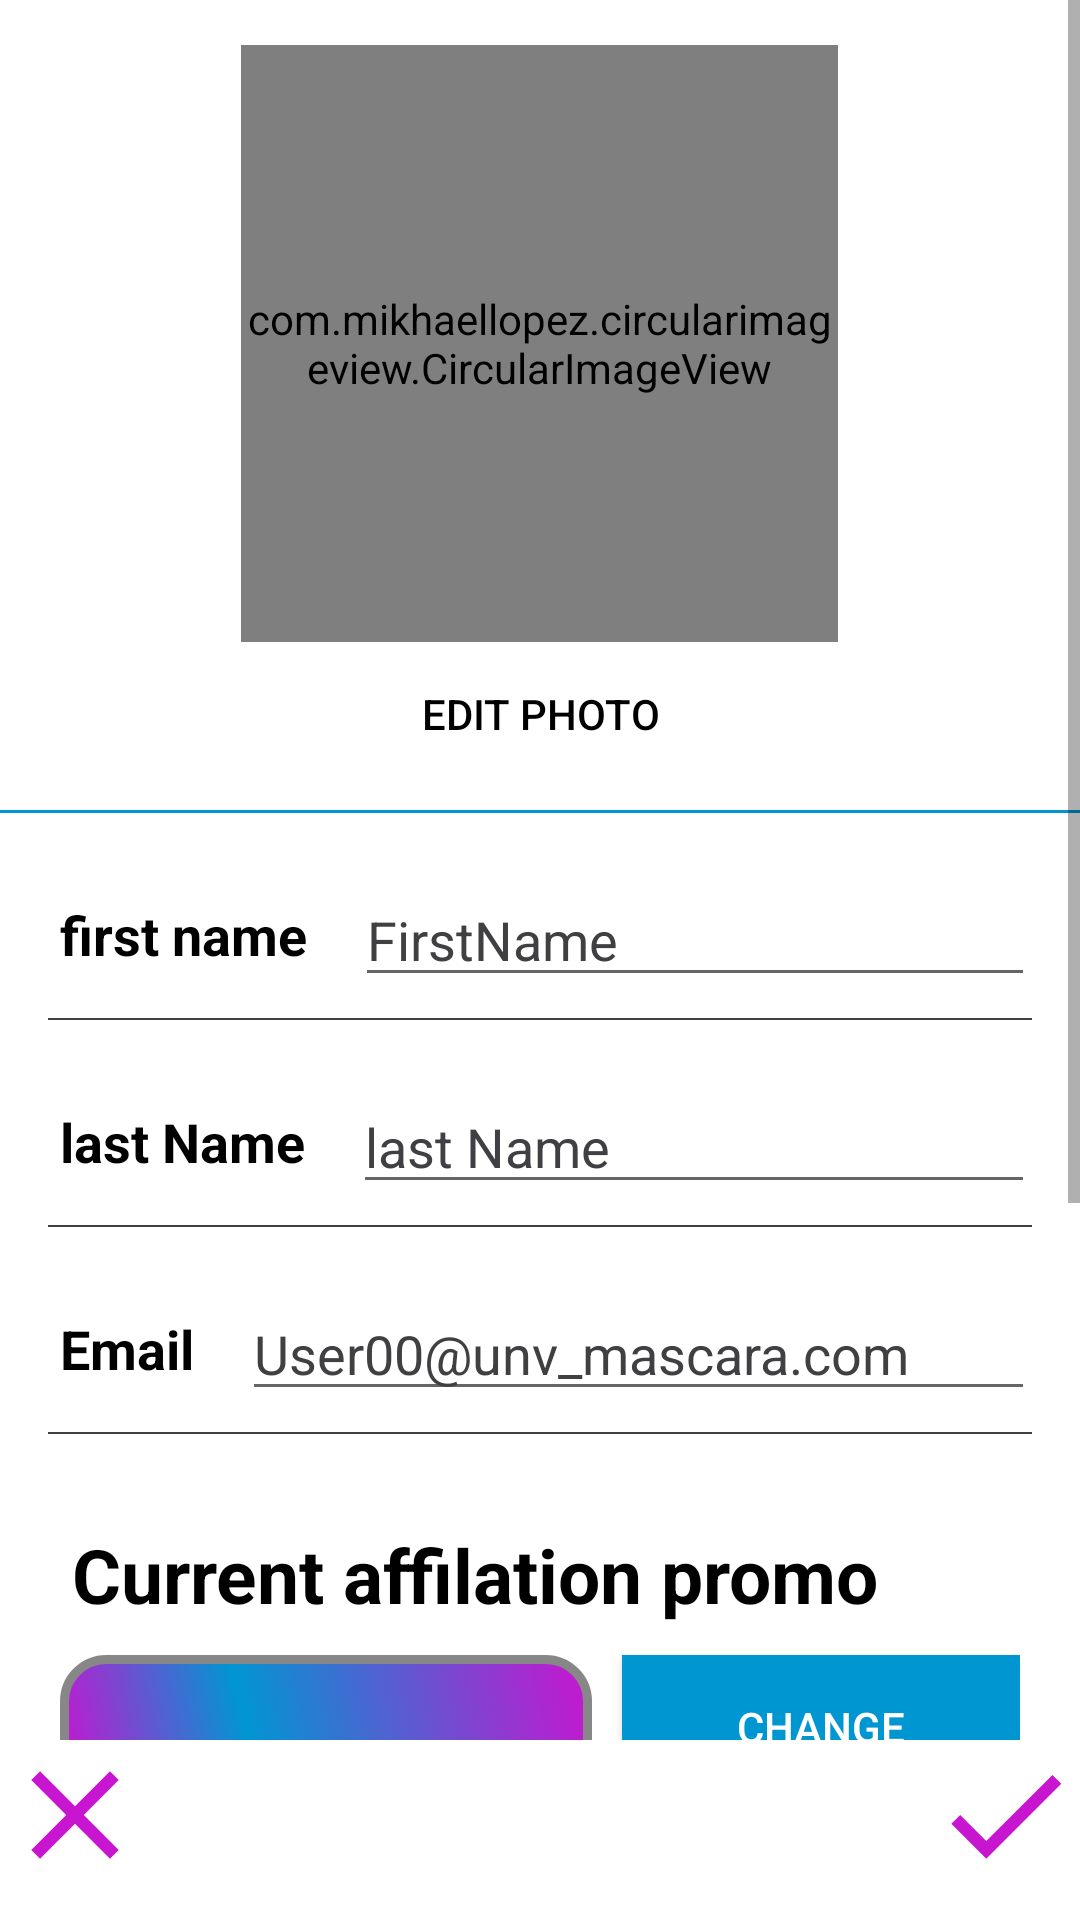

Here is an Android app screen rendered from its layout file. Give the layout XML and the strings, colors and styles it references.
<!-- AndroidManifest.xml: application theme Theme.StadyMasca -->
<!-- res/layout/activity_edit__profil.xml -->
<?xml version="1.0" encoding="utf-8"?>

<LinearLayout xmlns:android="http://schemas.android.com/apk/res/android"
    xmlns:app="http://schemas.android.com/apk/res-auto"
    xmlns:tools="http://schemas.android.com/tools"
    android:layout_width="match_parent"
    android:layout_height="match_parent"
    tools:context=".Edit_Profil"
    android:orientation="vertical">

    <ScrollView
        android:layout_width="match_parent"
        android:layout_weight="1"
        android:layout_height="0dp">
    <LinearLayout
        android:layout_width="match_parent"
        android:layout_height="match_parent"

        android:orientation="vertical">
    <LinearLayout
        android:layout_width="match_parent"
        android:layout_height="wrap_content"
        android:gravity="center"
        android:orientation="vertical"
        android:paddingTop="15dp"
        >

        <com.mikhaellopez.circularimageview.CircularImageView
            android:id="@+id/profil_image"

            android:layout_width="199dp"
            android:layout_height="199dp"
            android:src="@drawable/logoapp" />
        <Button
            android:layout_width="wrap_content"
            android:layout_height="wrap_content"
            android:text="Edit Photo"
            android:textColor="#000"
            android:background="#0000"
            android:id="@+id/btn_photo"/>



        <View
            android:layout_width="match_parent"
            android:layout_height="1dp"
            android:background="#0096d2"
            android:layout_marginTop="8dp"/>


    </LinearLayout>

    <LinearLayout
        android:layout_width="match_parent"
        android:layout_height="wrap_content"
        android:paddingLeft="15dp"
        android:paddingRight="15dp"
        android:layout_marginTop="20dp"
        android:orientation="horizontal"
        android:gravity="center_vertical"

        >
        <TextView
            android:layout_width="wrap_content"
            android:layout_height="wrap_content"
            android:text="first name"
            android:textStyle="bold"
            android:textColor="#000"
            android:textSize="18dp"
            android:layout_marginLeft="5dp"/>

        <EditText
            android:id="@+id/profilEditFName"

            android:layout_width="match_parent"
            android:layout_height="wrap_content"
            android:text="FirstName"
            android:textColor="#404042"
            android:textSize="18dp"
            android:layout_marginLeft="16dp" />



    </LinearLayout>
    <View
        android:layout_width="match_parent"
        android:layout_height="0.5dp"
        android:layout_marginTop="7dp"
        android:layout_marginLeft="16dp"
        android:layout_marginRight="16dp"
        android:background="#404042"/>
    <LinearLayout
        android:layout_width="match_parent"
        android:layout_height="wrap_content"
        android:paddingLeft="15dp"
        android:paddingRight="15dp"
        android:layout_marginTop="20dp"
        android:orientation="horizontal"
        android:gravity="center_vertical"

        >

        <TextView
            android:id="@+id/profil_nameL"

            android:layout_width="wrap_content"
            android:layout_height="wrap_content"
            android:text="@string/lastName"
            android:textStyle="bold"
            android:textColor="#000"
            android:textSize="18dp"
            android:layout_marginLeft="5dp"

            /><LinearLayout
        android:layout_width="match_parent"
        android:layout_height="wrap_content"
        android:orientation="vertical">
        <EditText
            android:id="@+id/lastnameE"

            android:layout_width="match_parent"
            android:layout_height="wrap_content"
            android:text="@string/lastName"
            android:textColor="#404044"
            android:textSize="18dp"
            android:layout_marginLeft="16dp" />

    </LinearLayout>



    </LinearLayout>
    <View
        android:layout_width="match_parent"
        android:layout_height="0.5dp"
        android:layout_marginTop="7dp"
        android:layout_marginLeft="16dp"
        android:layout_marginRight="16dp"
        android:background="#404042"/>



    <LinearLayout
        android:layout_width="match_parent"
        android:layout_height="wrap_content"
        android:paddingLeft="15dp"
        android:paddingRight="15dp"
        android:layout_marginTop="20dp"
        android:orientation="horizontal"
        android:gravity="center_vertical"

        >

        <TextView
            android:id="@+id/profil_email1"

            android:layout_width="wrap_content"
            android:layout_height="wrap_content"
            android:text="Email"
            android:textStyle="bold"
            android:textColor="#000"
            android:textSize="18dp"
            android:layout_marginLeft="5dp"

            />
        <EditText
            android:id="@+id/profil_emailE"

            android:layout_width="match_parent"
            android:layout_height="wrap_content"
            android:text="User00@unv_mascara.com"
            android:textColor="#404042"
            android:textSize="18dp"
            android:layout_marginLeft="16dp" />



    </LinearLayout>
    <View
        android:layout_width="match_parent"
        android:layout_height="0.5dp"
        android:layout_marginTop="7dp"
        android:layout_marginLeft="16dp"
        android:layout_marginRight="16dp"
        android:background="#404042"/>
    <LinearLayout
        android:layout_width="match_parent"
        android:layout_height="match_parent"
        android:orientation="vertical">
        <TextView
            android:layout_width="wrap_content"
            android:layout_height="wrap_content"
            android:layout_marginTop="30dp"
            android:layout_marginLeft="24dp"
            android:text="Current affilation promo"
            android:textColor="#000"
            android:textStyle="bold"
            android:layout_marginBottom="10dp"
            android:textSize="25dp" />
        <LinearLayout
            android:layout_width="match_parent"
            android:layout_height="wrap_content"
            android:layout_marginHorizontal="20dp"
            android:layout_marginBottom="15dp"
            android:orientation="horizontal">

            <androidx.appcompat.widget.AppCompatSpinner
                android:id="@+id/year"
                android:layout_width="0dp"
                android:layout_height="match_parent"
                android:layout_marginRight="10dp"
                android:background="@drawable/spinner"
                android:layout_marginBottom="5dp"
                android:layout_weight="4" />
            <androidx.appcompat.widget.AppCompatButton
                android:id="@+id/change_promo"
                android:layout_width="wrap_content"
                android:layout_weight="1"
                android:background="#0096d2"
                android:textColor="#fff"
                android:layout_height="wrap_content"
                android:text="change"/>

        </LinearLayout>
        <View
            android:layout_width="match_parent"
            android:layout_height="3dp"
            android:background="#0096d2"
            android:layout_marginTop="8dp"/>

        <TextView
            android:layout_width="wrap_content"
            android:layout_height="wrap_content"
            android:layout_marginLeft="26dp"
            android:layout_marginTop="10dp"
            android:layout_marginBottom="10dp"
            android:text="debts affiliation 1"
            android:textColor="#000"
            android:textSize="25dp"
            android:textStyle="bold" />

        <LinearLayout
            android:layout_width="match_parent"
            android:layout_height="wrap_content"
            android:layout_marginHorizontal="20dp"
            android:orientation="horizontal">

            <androidx.appcompat.widget.AppCompatSpinner
                android:id="@+id/year1"
                android:layout_width="0dp"
                android:layout_height="match_parent"
                android:layout_marginRight="10dp"
                android:background="@drawable/spinner"
                android:layout_marginBottom="5dp"
                android:layout_weight="3" />
            <androidx.appcompat.widget.AppCompatButton
                android:layout_width="0dp"
                android:layout_marginRight="5dp"
                android:layout_weight="1"
                android:id="@+id/addP2"
                android:background="#0096d2"
                android:textColor="#fff"
                android:layout_height="wrap_content"
                android:text="add"/>
            <androidx.appcompat.widget.AppCompatButton
                android:layout_width="0dp"
                android:layout_weight="1"
                android:id="@+id/delP3"
                android:background="#D20000"
                android:textColor="#fff"
                android:layout_height="wrap_content"
                android:text="del"/>

        </LinearLayout>
        <TextView
            android:layout_width="wrap_content"
            android:layout_height="wrap_content"
            android:layout_marginLeft="26dp"
            android:layout_marginTop="10dp"
            android:layout_marginBottom="10dp"
            android:text=" debt affiliation 2:"
            android:textColor="#000"
            android:textSize="25dp"
            android:textStyle="bold" />
        <LinearLayout
            android:layout_width="match_parent"
            android:layout_height="wrap_content"
            android:layout_marginHorizontal="20dp"
            android:layout_marginBottom="10dp"
            android:orientation="horizontal">

            <androidx.appcompat.widget.AppCompatSpinner
                android:id="@+id/year2"
                android:layout_width="0dp"
                android:layout_height="match_parent"
                android:layout_marginRight="10dp"
                android:background="@drawable/spinner"
                android:layout_marginBottom="5dp"
                android:layout_weight="3" />
            <androidx.appcompat.widget.AppCompatButton
                android:layout_width="0dp"
                android:layout_weight="1"
                android:background="#0096d2"
                android:textColor="#fff"
                android:id="@+id/addP4"
                android:layout_height="wrap_content"
                android:layout_marginRight="5dp"
                android:text="ADD"/>
            <androidx.appcompat.widget.AppCompatButton
                android:layout_width="0dp"
                android:layout_weight="1"
                android:id="@+id/delP4"
                android:background="#D20000"
                android:textColor="#fff"
                android:layout_height="wrap_content"
                android:text="del"/>

        </LinearLayout>

        </LinearLayout>
    </LinearLayout>
    </ScrollView>
    <RelativeLayout
        android:layout_width="match_parent"
        android:layout_height="wrap_content"
        android:orientation="horizontal">

        <ImageView
            android:id="@+id/save"
            android:layout_width="50dp"
            android:layout_height="50dp"
            android:src="@drawable/check"
            android:layout_alignParentEnd="true"
            android:layout_marginEnd="0dp"
            android:layout_marginBottom="10dp"


            />

        <ImageView
            android:id="@+id/clos"
            android:layout_width="50dp"
            android:layout_height="50dp"
            android:layout_marginLeft="0dp"
            android:layout_marginBottom="10dp"

            android:src="@drawable/ic_baseline_close_24" />
    </RelativeLayout>


</LinearLayout>
<!-- resources referenced by this layout -->
<resources>
  <!-- drawable check (drawable) -->
  <vector android:height="24dp" android:tint="#C815CF"
      android:viewportHeight="24" android:viewportWidth="24"
      android:width="24dp" xmlns:android="http://schemas.android.com/apk/res/android">
      <path android:fillColor="@android:color/white" android:pathData="M9,16.17L4.83,12l-1.42,1.41L9,19 21,7l-1.41,-1.41z"/>
  </vector>
  <!-- drawable ic_baseline_close_24 (drawable) -->
  <vector android:height="24dp" android:tint="#C815CF"
      android:viewportHeight="24" android:viewportWidth="24"
      android:width="24dp" xmlns:android="http://schemas.android.com/apk/res/android">
      <path android:fillColor="@android:color/white" android:pathData="M19,6.41L17.59,5 12,10.59 6.41,5 5,6.41 10.59,12 5,17.59 6.41,19 12,13.41 17.59,19 19,17.59 13.41,12z"/>
  </vector>
  <!-- drawable logoapp: png bitmap (drawable-v24, 150353 bytes) -->
  <!-- drawable spinner (drawable) -->
  <?xml version="1.0" encoding="utf-8"?>
  
  <shape xmlns:android="http://schemas.android.com/apk/res/android" android:shape="rectangle" >
  
      <corners
          android:radius="14dp"
  
          />
      <gradient
  
          android:angle="45"
          android:centerX="35%"
          android:centerColor="#0096d2"
          android:startColor="#c815cf"
          android:endColor="#c815cf"
          android:type="linear"
          />
      <padding
          android:left="0dp"
          android:top="0dp"
          android:right="0dp"
          android:bottom="0dp"
          />
      <size
          android:width="180dp"
          android:height="40dp"
          />
      <stroke
          android:width="3dp"
          android:color="#878787"
          />
  
  <selector >
  <item android:state_pressed="true">
      <set>
          <objectAnimator
              android:duration="@android:integer/config_mediumAnimTime"
              android:propertyName="translationZ"
              android:valueTo="5dp" />
      </set>
  </item>
  <item android:state_selected="true">
      <set>
          <objectAnimator
              android:duration="@android:integer/config_shortAnimTime"
              android:propertyName="translationZ"
              android:valueTo="5dp" />
      </set>
  </item>
  <item>
      <set>
          <objectAnimator
              android:duration="@android:integer/config_shortAnimTime"
              android:propertyName="translationZ"
              android:valueTo="0dp" />
      </set>
  </item>
  </selector>
  </shape>
  <string name="lastName">last Name</string>
  <style name="Theme.StadyMasca" parent="Theme.MaterialComponents.DayNight.NoActionBar">
          
          <item name="colorPrimary">@color/white</item>
          <item name="colorPrimaryVariant">@color/white</item>
          <item name="colorOnPrimary">@color/white</item>
          
          <item name="colorSecondary">@color/teal_200</item>
          <item name="colorSecondaryVariant">@color/teal_700</item>
          <item name="colorOnSecondary">@color/black</item>
          
          <item name="android:statusBarColor" tools:targetApi="l">?attr/colorPrimaryVariant</item>
          
  
      </style>
  <color name="white">#A60CE8</color>
  <color name="teal_200">#FF03DAC5</color>
  <color name="teal_700">#FF018786</color>
  <color name="black">#0096d2</color>
</resources>
